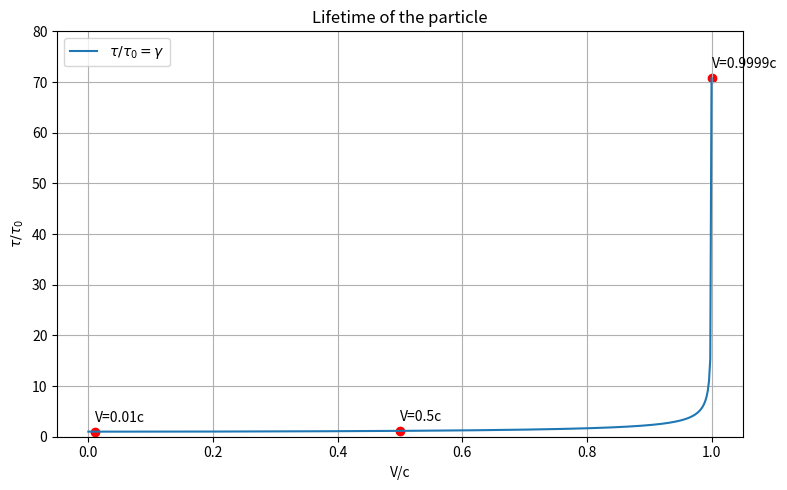

Recreate this plot in Python.
import numpy as np
import matplotlib.pyplot as plt

beta = np.linspace(0, 0.9999, 500)
gamma = 1 / np.sqrt(1 - beta**2)
plt.figure(figsize=(8,5))
plt.plot(beta, gamma, label=r'$\tau / \tau_0 = \gamma$')
for v in [0.01, 0.5, 0.9999]:
    g = 1/np.sqrt(1-v**2)
    plt.scatter(v, g, color="red")
    plt.text(v, g+2, f"V={v}c")
plt.ylim(0,80)
plt.xlabel("V/c")
plt.ylabel(r"$\tau / \tau_0$")
plt.title("Lifetime of the particle")
plt.grid(True)
plt.legend()
plt.tight_layout()
plt.show()
